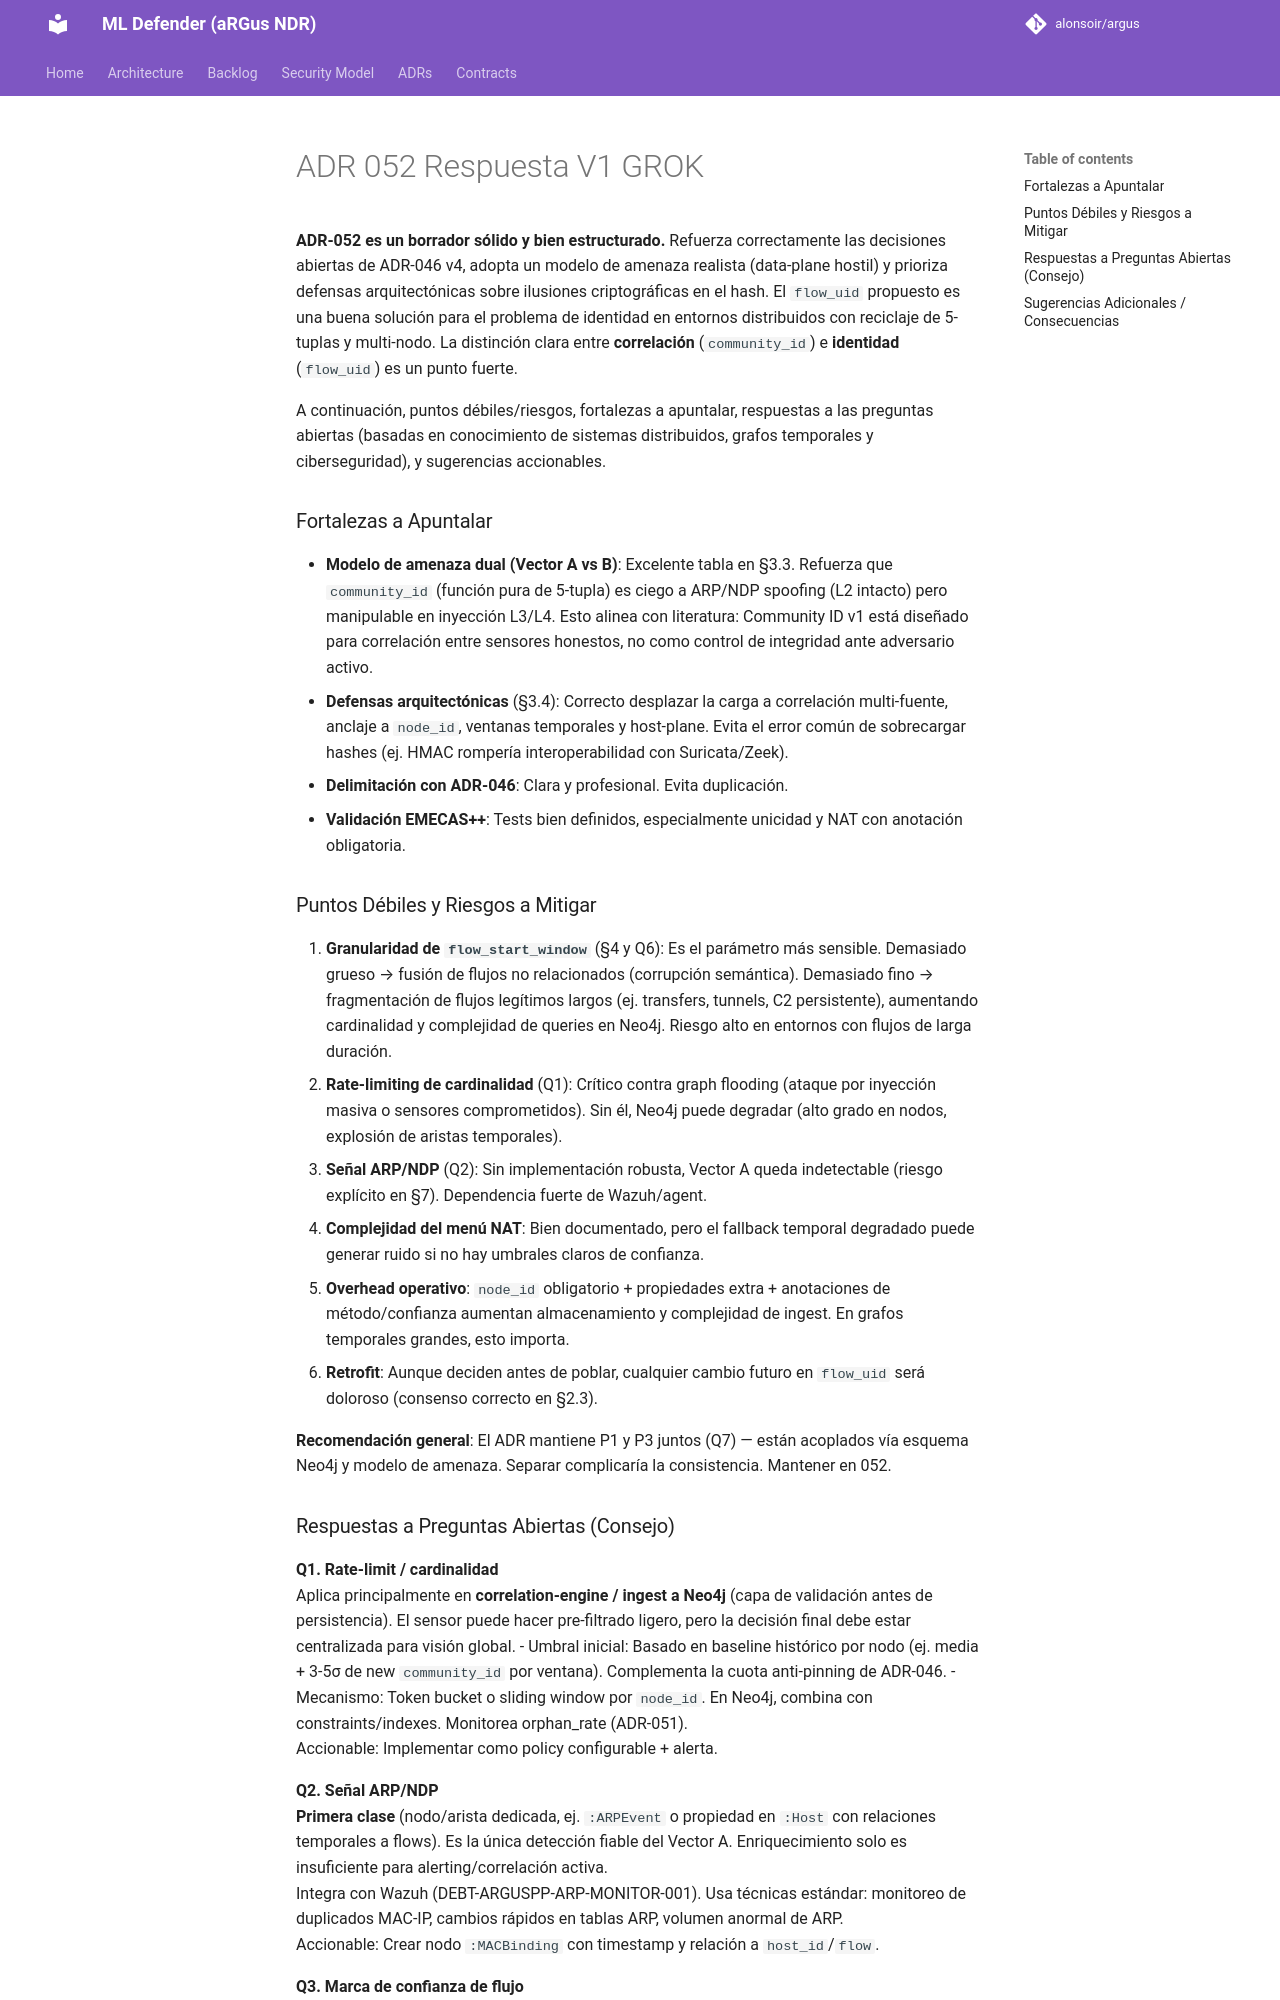

repository: alonsoir/argus · page: council/ADR-052 Respuesta V1 GROK/index.html · generator: mkdocs

**ADR-052 es un borrador sólido y bien estructurado.** Refuerza correctamente las decisiones abiertas de ADR-046 v4, adopta un modelo de amenaza realista (data-plane hostil) y prioriza defensas arquitectónicas sobre ilusiones criptográficas en el hash. El `flow_uid` propuesto es una buena solución para el problema de identidad en entornos distribuidos con reciclaje de 5-tuplas y multi-nodo. La distinción clara entre **correlación** (`community_id`) e **identidad** (`flow_uid`) es un punto fuerte.

A continuación, puntos débiles/riesgos, fortalezas a apuntalar, respuestas a las preguntas abiertas (basadas en conocimiento de sistemas distribuidos, grafos temporales y ciberseguridad), y sugerencias accionables.

### Fortalezas a Apuntalar
- **Modelo de amenaza dual (Vector A vs B)**: Excelente tabla en §3.3. Refuerza que `community_id` (función pura de 5-tupla) es ciego a ARP/NDP spoofing (L2 intacto) pero manipulable en inyección L3/L4. Esto alinea con literatura: Community ID v1 está diseñado para correlación entre sensores honestos, no como control de integridad ante adversario activo.
- **Defensas arquitectónicas** (§3.4): Correcto desplazar la carga a correlación multi-fuente, anclaje a `node_id`, ventanas temporales y host-plane. Evita el error común de sobrecargar hashes (ej. HMAC rompería interoperabilidad con Suricata/Zeek).
- **Delimitación con ADR-046**: Clara y profesional. Evita duplicación.
- **Validación EMECAS++**: Tests bien definidos, especialmente unicidad y NAT con anotación obligatoria.

### Puntos Débiles y Riesgos a Mitigar
1. **Granularidad de `flow_start_window`** (§4 y Q6): Es el parámetro más sensible. Demasiado grueso → fusión de flujos no relacionados (corrupción semántica). Demasiado fino → fragmentación de flujos legítimos largos (ej. transfers, tunnels, C2 persistente), aumentando cardinalidad y complejidad de queries en Neo4j. Riesgo alto en entornos con flujos de larga duración.
2. **Rate-limiting de cardinalidad** (Q1): Crítico contra graph flooding (ataque por inyección masiva o sensores comprometidos). Sin él, Neo4j puede degradar (alto grado en nodos, explosión de aristas temporales).
3. **Señal ARP/NDP** (Q2): Sin implementación robusta, Vector A queda indetectable (riesgo explícito en §7). Dependencia fuerte de Wazuh/agent.
4. **Complejidad del menú NAT**: Bien documentado, pero el fallback temporal degradado puede generar ruido si no hay umbrales claros de confianza.
5. **Overhead operativo**: `node_id` obligatorio + propiedades extra + anotaciones de método/confianza aumentan almacenamiento y complejidad de ingest. En grafos temporales grandes, esto importa.
6. **Retrofit**: Aunque deciden antes de poblar, cualquier cambio futuro en `flow_uid` será doloroso (consenso correcto en §2.3).

**Recomendación general**: El ADR mantiene P1 y P3 juntos (Q7) — están acoplados vía esquema Neo4j y modelo de amenaza. Separar complicaría la consistencia. Mantener en 052.
